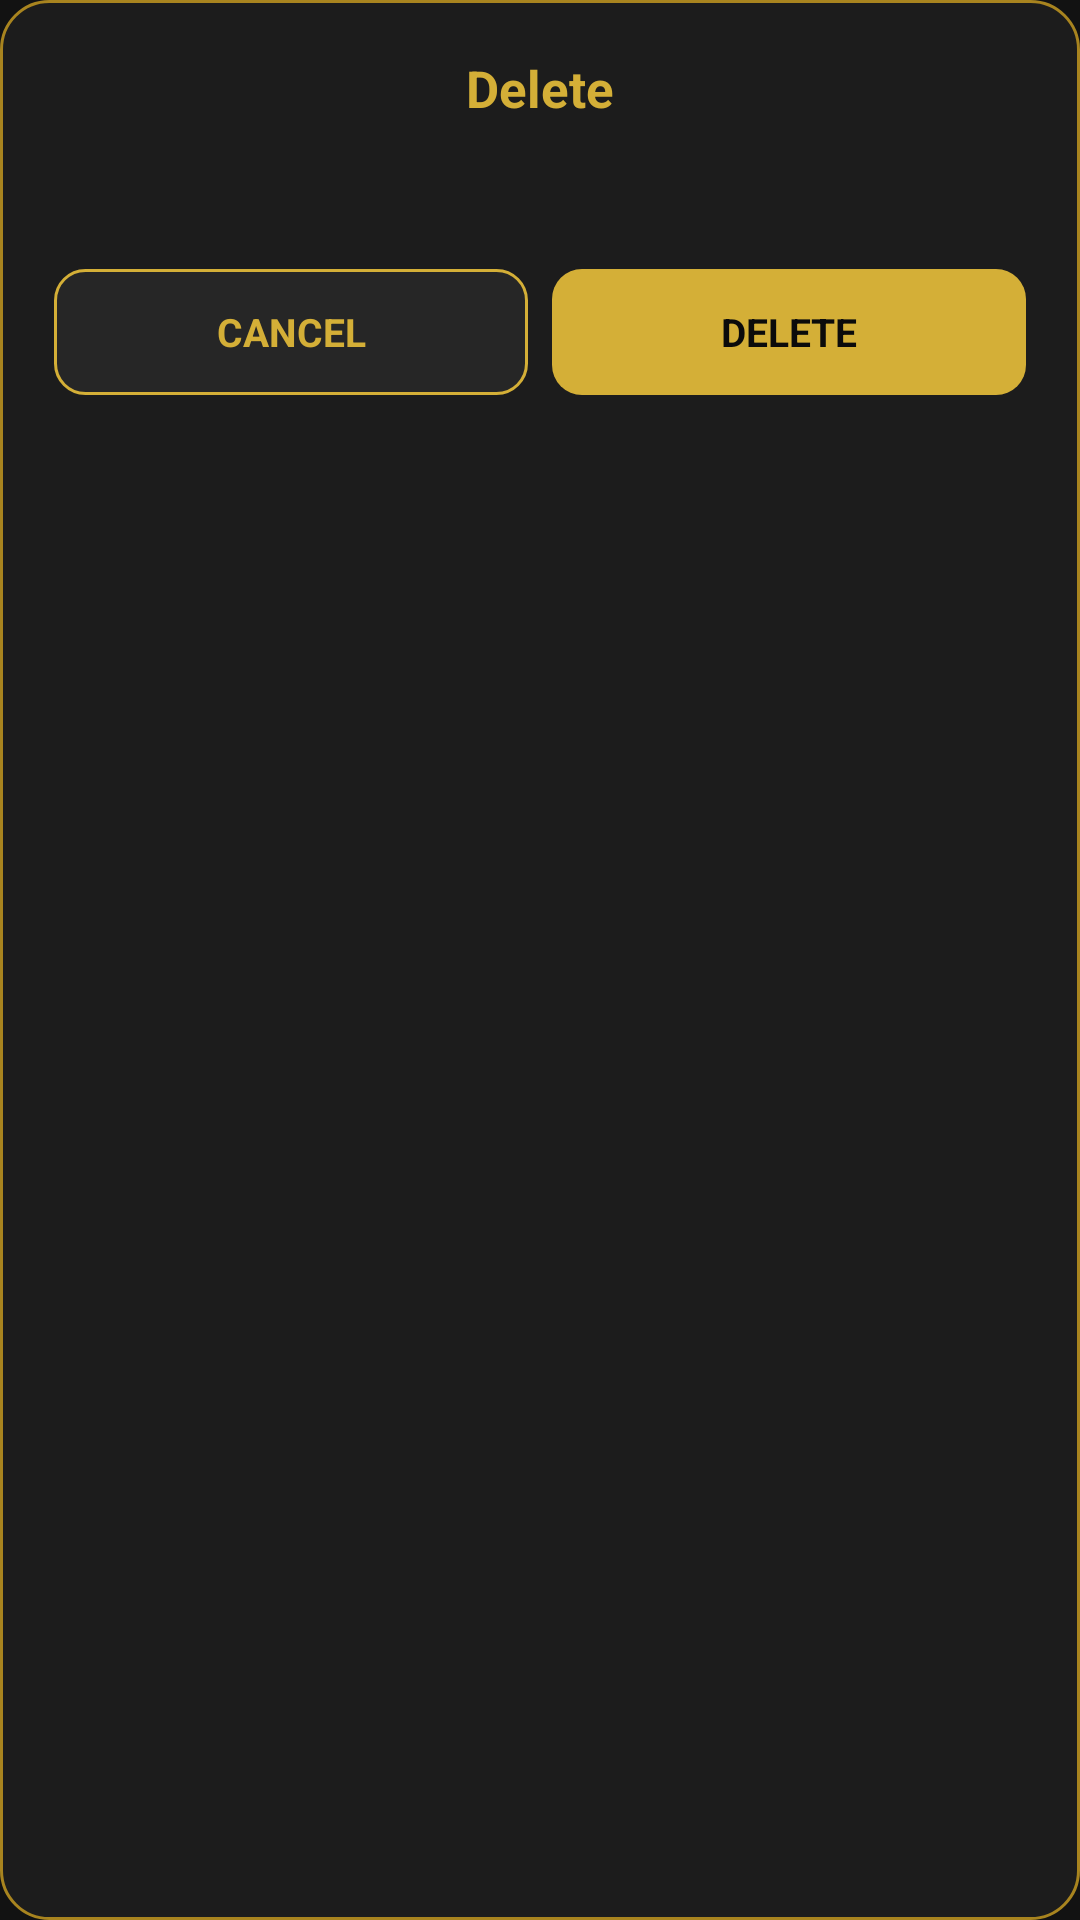

Android layout source for this screen:
<!-- AndroidManifest.xml: application theme Theme.HeSmartPhoneAutoClicker -->
<!-- res/layout/dialog_confirm.xml -->
<?xml version="1.0" encoding="utf-8"?>
<LinearLayout xmlns:android="http://schemas.android.com/apk/res/android"
    android:layout_width="match_parent"
    android:layout_height="wrap_content"
    android:background="@drawable/bg_dialog"
    android:orientation="vertical"
    android:paddingLeft="18dp"
    android:paddingTop="18dp"
    android:paddingRight="18dp"
    android:paddingBottom="16dp">

    <TextView
        android:id="@+id/confirm_title"
        android:layout_width="match_parent"
        android:layout_height="wrap_content"
        android:gravity="center"
        android:text="@string/delete"
        android:textColor="@color/gold"
        android:textSize="17sp"
        android:textStyle="bold" />

    <TextView
        android:id="@+id/confirm_message"
        android:layout_width="match_parent"
        android:layout_height="wrap_content"
        android:layout_marginTop="12dp"
        android:gravity="center"
        android:lineSpacingExtra="3dp"
        android:textColor="@color/text_title"
        android:textSize="14sp" />

    <LinearLayout
        android:layout_width="match_parent"
        android:layout_height="wrap_content"
        android:layout_marginTop="18dp"
        android:gravity="center"
        android:orientation="horizontal">

        <TextView
            android:id="@+id/btn_confirm_cancel"
            android:layout_width="0dp"
            android:layout_height="42dp"
            android:layout_marginEnd="8dp"
            android:layout_weight="1"
            android:background="@drawable/bg_dialog_btn"
            android:gravity="center"
            android:text="@string/cancel"
            android:textAllCaps="true"
            android:textColor="@color/gold"
            android:textSize="13sp"
            android:textStyle="bold" />

        <TextView
            android:id="@+id/btn_confirm_ok"
            android:layout_width="0dp"
            android:layout_height="42dp"
            android:layout_weight="1"
            android:background="@drawable/bg_dialog_btn_primary"
            android:gravity="center"
            android:text="@string/delete"
            android:textAllCaps="true"
            android:textColor="@color/black"
            android:textSize="13sp"
            android:textStyle="bold" />
    </LinearLayout>
</LinearLayout>
<!-- resources referenced by this layout -->
<resources>
  <color name="black">#0B0B0B</color>
  <color name="gold">#D4AF37</color>
  <color name="text_title">#F0F0F0</color>
  <!-- drawable bg_dialog (drawable) -->
  <?xml version="1.0" encoding="utf-8"?>
  <shape xmlns:android="http://schemas.android.com/apk/res/android" android:shape="rectangle">
      <solid android:color="@color/surface" />
      <stroke android:width="1dp" android:color="@color/gold_dark" />
      <corners android:radius="16dp" />
  </shape>
  <!-- drawable bg_dialog_btn (drawable) -->
  <?xml version="1.0" encoding="utf-8"?>
  <shape xmlns:android="http://schemas.android.com/apk/res/android" android:shape="rectangle">
      <solid android:color="@color/surface_elevated" />
      <stroke android:width="1dp" android:color="@color/gold" />
      <corners android:radius="10dp" />
  </shape>
  <!-- drawable bg_dialog_btn_primary (drawable) -->
  <?xml version="1.0" encoding="utf-8"?>
  <shape xmlns:android="http://schemas.android.com/apk/res/android" android:shape="rectangle">
      <solid android:color="@color/gold" />
      <corners android:radius="10dp" />
  </shape>
  <string name="cancel">Cancel</string>
  <string name="delete">Delete</string>
  <style name="Theme.HeSmartPhoneAutoClicker" parent="Theme.MaterialComponents.DayNight.NoActionBar">
          <item name="colorPrimary">@color/gold</item>
          <item name="colorPrimaryVariant">@color/gold_dark</item>
          <item name="colorOnPrimary">@color/black</item>
          <item name="colorSecondary">@color/gold_soft</item>
          <item name="colorOnSecondary">@color/black</item>
          <item name="android:statusBarColor">@color/black</item>
          <item name="android:navigationBarColor">@color/black</item>
          <item name="android:windowLightStatusBar">false</item>
          <item name="android:windowLightNavigationBar">false</item>
          <item name="android:windowBackground">@color/bg</item>
          <item name="android:forceDarkAllowed">false</item>
          <item name="android:windowOptOutEdgeToEdgeEnforcement" tools:targetApi="35">true</item>
          <item name="colorControlNormal">@color/gold</item>
          <item name="android:textColorPrimary">@color/text_title</item>
          <item name="android:textColorSecondary">@color/text_sub</item>
          <item name="colorSurface">@color/surface</item>
          <item name="colorOnSurface">@color/text_title</item>
      </style>
  <color name="surface">#1C1C1C</color>
  <color name="gold_dark">#A8841F</color>
  <color name="surface_elevated">#262626</color>
  <color name="gold_soft">#E8C96A</color>
  <color name="bg">#121212</color>
  <color name="text_sub">#9E9E9E</color>
</resources>
